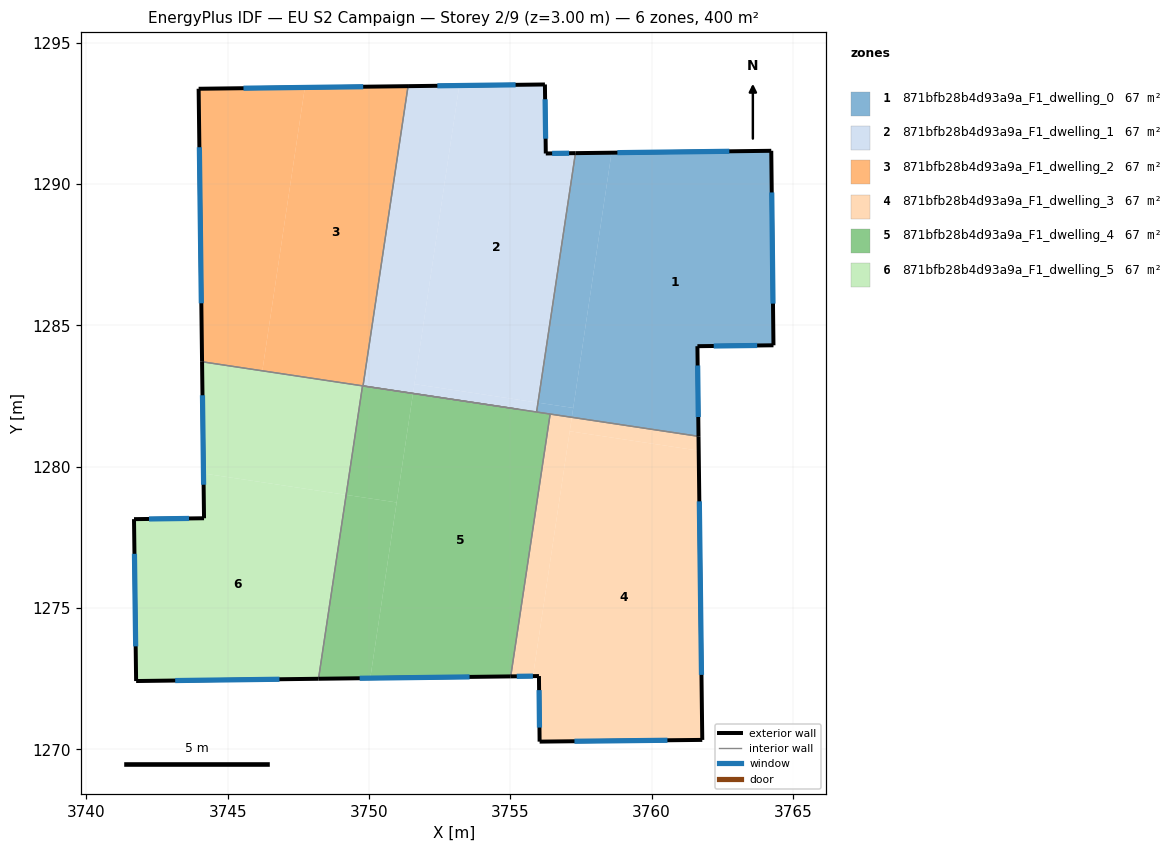
=== STOREY PLAN SPEC (per zone: floor XY polygon, exterior-wall plan segments, windows/doors) ===
zone 1: 871bfb28b4d93a9a_F1_dwelling_0  (66.7 m²)
  floor: (3764.24, 1291.18) (3764.31, 1284.29) (3761.62, 1284.26) (3761.66, 1281.07) (3757.18, 1281.75) (3758.58, 1291.11)
  floor: (3758.58, 1291.11) (3757.23, 1282.08) (3755.98, 1282.27) (3757.31, 1291.09)
  floor: (3757.23, 1282.08) (3757.18, 1281.75) (3755.93, 1281.93) (3755.98, 1282.27)
  exterior wall: (3761.66, 1281.07) – (3761.62, 1284.26)  [3.2 m]
    window: (3761.65, 1281.76) – (3761.63, 1283.58)  [3.1 m²]
  exterior wall: (3764.24, 1291.18) – (3757.31, 1291.09)  [6.9 m]
    window: (3762.75, 1291.16) – (3758.79, 1291.11)  [6.8 m²]
  exterior wall: (3764.31, 1284.29) – (3764.24, 1291.18)  [6.9 m]
    window: (3764.30, 1285.77) – (3764.25, 1289.70)  [6.7 m²]
  exterior wall: (3761.62, 1284.26) – (3764.31, 1284.29)  [2.7 m]
    window: (3762.20, 1284.27) – (3763.74, 1284.29)  [2.6 m²]
  interior walls: 3
zone 2: 871bfb28b4d93a9a_F1_dwelling_1  (66.7 m²)
  floor: (3756.23, 1293.52) (3756.26, 1291.08) (3757.31, 1291.09) (3755.98, 1282.27) (3751.61, 1282.92) (3753.20, 1293.49)
  floor: (3753.20, 1293.49) (3751.56, 1282.59) (3749.79, 1282.86) (3751.38, 1293.46)
  floor: (3755.98, 1282.27) (3755.93, 1281.93) (3751.56, 1282.59) (3751.61, 1282.92)
  exterior wall: (3756.23, 1293.52) – (3751.38, 1293.46)  [4.8 m]
    window: (3755.19, 1293.51) – (3752.42, 1293.48)  [4.7 m²]
  exterior wall: (3756.26, 1291.08) – (3756.23, 1293.52)  [2.4 m]
    window: (3756.25, 1291.61) – (3756.23, 1293.00)  [2.4 m²]
  exterior wall: (3757.31, 1291.09) – (3756.26, 1291.08)  [1.0 m]
    window: (3757.08, 1291.09) – (3756.48, 1291.08)  [1.0 m²]
  interior walls: 3
zone 3: 871bfb28b4d93a9a_F1_dwelling_2  (66.7 m²)
  floor: (3751.38, 1293.46) (3749.79, 1282.86) (3746.23, 1283.39) (3747.73, 1293.42)
  floor: (3747.73, 1293.42) (3746.23, 1283.39) (3744.10, 1283.71) (3743.97, 1293.37)
  exterior wall: (3743.97, 1293.37) – (3744.09, 1283.71)  [9.7 m]
    window: (3744.00, 1291.30) – (3744.07, 1285.78)  [9.5 m²]
  exterior wall: (3751.38, 1293.46) – (3743.97, 1293.37)  [7.4 m]
    window: (3749.80, 1293.44) – (3745.56, 1293.39)  [7.3 m²]
  interior walls: 5
zone 4: 871bfb28b4d93a9a_F1_dwelling_3  (66.7 m²)
  floor: (3761.67, 1280.57) (3761.79, 1270.33) (3756.04, 1270.27) (3756.02, 1272.59) (3755.80, 1272.59) (3757.10, 1281.25)
  floor: (3757.18, 1281.75) (3755.80, 1272.59) (3755.02, 1272.58) (3756.41, 1281.86)
  floor: (3761.66, 1281.07) (3761.67, 1280.57) (3757.10, 1281.25) (3757.18, 1281.75)
  exterior wall: (3761.79, 1270.33) – (3761.66, 1281.07)  [10.7 m]
    window: (3761.77, 1272.63) – (3761.69, 1278.77)  [10.5 m²]
  exterior wall: (3756.04, 1270.27) – (3761.79, 1270.33)  [5.8 m]
    window: (3757.27, 1270.28) – (3760.56, 1270.32)  [5.6 m²]
  exterior wall: (3756.02, 1272.59) – (3756.04, 1270.27)  [2.3 m]
    window: (3756.02, 1272.09) – (3756.03, 1270.77)  [2.3 m²]
  exterior wall: (3755.02, 1272.58) – (3756.02, 1272.59)  [1.0 m]
    window: (3755.23, 1272.58) – (3755.80, 1272.59)  [1.0 m²]
  interior walls: 2
zone 5: 871bfb28b4d93a9a_F1_dwelling_4  (66.7 m²)
  floor: (3756.41, 1281.86) (3755.02, 1272.58) (3750.05, 1272.52) (3751.56, 1282.59)
  floor: (3750.98, 1278.73) (3750.05, 1272.52) (3748.22, 1272.50) (3749.19, 1279.00)
  floor: (3751.56, 1282.59) (3751.56, 1282.57) (3749.77, 1282.84) (3749.77, 1282.86)
  floor: (3751.56, 1282.57) (3750.98, 1278.73) (3749.19, 1279.00) (3749.77, 1282.84)
  exterior wall: (3748.22, 1272.50) – (3755.02, 1272.58)  [6.8 m]
    window: (3749.67, 1272.51) – (3753.56, 1272.56)  [6.7 m²]
  interior walls: 5
zone 6: 871bfb28b4d93a9a_F1_dwelling_5  (66.7 m²)
  floor: (3749.19, 1279.00) (3748.22, 1272.50) (3741.76, 1272.42) (3741.69, 1278.14) (3744.16, 1278.17) (3744.15, 1279.76)
  floor: (3749.77, 1282.84) (3749.19, 1279.00) (3744.15, 1279.76) (3744.10, 1283.71) (3746.23, 1283.39) (3746.22, 1283.37)
  floor: (3749.77, 1282.86) (3749.77, 1282.84) (3746.22, 1283.37) (3746.23, 1283.39)
  exterior wall: (3744.09, 1283.71) – (3744.16, 1278.17)  [5.5 m]
    window: (3744.11, 1282.53) – (3744.15, 1279.36)  [5.4 m²]
  exterior wall: (3741.76, 1272.42) – (3748.22, 1272.50)  [6.5 m]
    window: (3743.14, 1272.43) – (3746.83, 1272.48)  [6.3 m²]
  exterior wall: (3741.69, 1278.14) – (3741.76, 1272.42)  [5.7 m]
    window: (3741.70, 1276.92) – (3741.75, 1273.64)  [5.6 m²]
  exterior wall: (3744.16, 1278.17) – (3741.69, 1278.14)  [2.5 m]
    window: (3743.63, 1278.17) – (3742.22, 1278.15)  [2.4 m²]
  interior walls: 2

=== DERIVED (storey summary) ===
Building: EU S2 Campaign
Storey: 2 of 9  (floor level z = 3.00 m)
Storey gross floor area: 400.1 m²
Zones on this storey: 6
  - 871bfb28b4d93a9a_F1_dwelling_0: floor 66.7 m²; exterior wall 19.7 m (59.1 m²); 4 window(s) 19.3 m²; WWR 32.7%
  - 871bfb28b4d93a9a_F1_dwelling_1: floor 66.7 m²; exterior wall 8.3 m (25.0 m²); 3 window(s) 8.2 m²; WWR 32.7%
  - 871bfb28b4d93a9a_F1_dwelling_2: floor 66.7 m²; exterior wall 17.1 m (51.2 m²); 2 window(s) 16.7 m²; WWR 32.7%
  - 871bfb28b4d93a9a_F1_dwelling_3: floor 66.7 m²; exterior wall 19.8 m (59.5 m²); 4 window(s) 19.4 m²; WWR 32.7%
  - 871bfb28b4d93a9a_F1_dwelling_4: floor 66.7 m²; exterior wall 6.8 m (20.4 m²); 1 window(s) 6.7 m²; WWR 32.7%
  - 871bfb28b4d93a9a_F1_dwelling_5: floor 66.7 m²; exterior wall 20.2 m (60.6 m²); 4 window(s) 19.8 m²; WWR 32.7%
Zone adjacency (shared interzone walls):
  - 871bfb28b4d93a9a_F1_dwelling_0 ↔ 871bfb28b4d93a9a_F1_dwelling_1
  - 871bfb28b4d93a9a_F1_dwelling_0 ↔ 871bfb28b4d93a9a_F1_dwelling_3
  - 871bfb28b4d93a9a_F1_dwelling_0 ↔ 871bfb28b4d93a9a_F1_dwelling_4
  - 871bfb28b4d93a9a_F1_dwelling_1 ↔ 871bfb28b4d93a9a_F1_dwelling_2
  - 871bfb28b4d93a9a_F1_dwelling_1 ↔ 871bfb28b4d93a9a_F1_dwelling_4
  - 871bfb28b4d93a9a_F1_dwelling_2 ↔ 871bfb28b4d93a9a_F1_dwelling_4
  - 871bfb28b4d93a9a_F1_dwelling_2 ↔ 871bfb28b4d93a9a_F1_dwelling_5
  - 871bfb28b4d93a9a_F1_dwelling_3 ↔ 871bfb28b4d93a9a_F1_dwelling_4
  - 871bfb28b4d93a9a_F1_dwelling_4 ↔ 871bfb28b4d93a9a_F1_dwelling_5